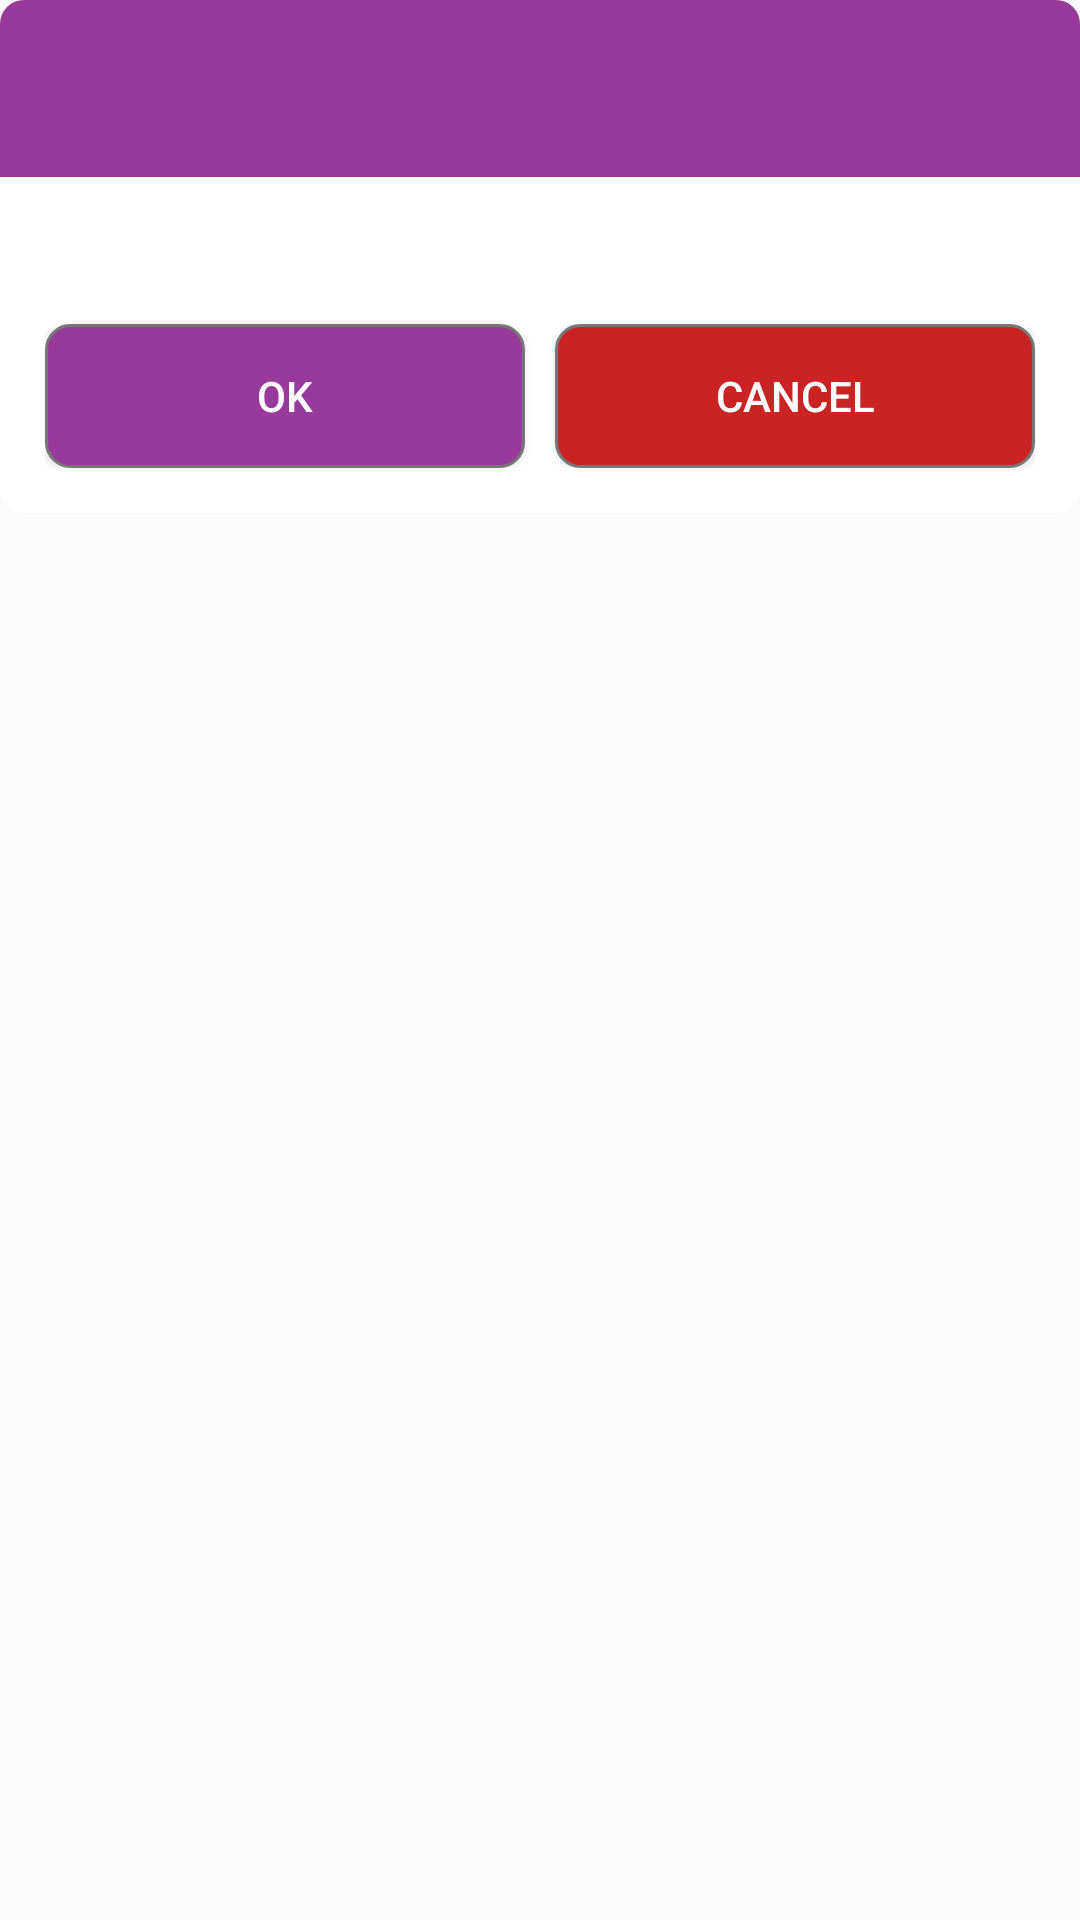

Reconstruct the res/layout file that produces this screen, plus the resources it refers to.
<!-- AndroidManifest.xml: application theme AppTheme -->
<!-- res/layout/dialog_confirm_cancel.xml -->
<?xml version="1.0" encoding="utf-8"?>
<RelativeLayout
    xmlns:android="http://schemas.android.com/apk/res/android"
    xmlns:tools="http://schemas.android.com/tools"
    android:layout_width="match_parent"
    android:layout_height="wrap_content"
    android:background="@android:color/transparent">
    <TextView
        android:id="@+id/header"
        android:layout_width="match_parent"
        android:layout_height="wrap_content"
        android:paddingTop="20dp"
        android:paddingBottom="20dp"
        android:layout_centerHorizontal="true"
        android:textColor="@color/text_color_white"
        android:background="@drawable/half_roundedbutton"
        android:textAlignment="center"/>

    <LinearLayout
        android:layout_width="match_parent"
        android:layout_height="wrap_content"
        android:layout_below="@+id/header"
        android:orientation="vertical"
        android:layout_alignParentStart="true"
        android:background="@drawable/half_background_layout"
        android:padding="15dp">

        <RelativeLayout
            android:id="@+id/coloum_1"
            android:layout_width="match_parent"
            android:layout_height="wrap_content"
            android:orientation="vertical"
            tools:ignore="WebViewLayout">

            <TextView
                android:id="@+id/warning_text"
                android:layout_width="match_parent"
                android:layout_height="wrap_content" />
            <WebView
                android:id="@+id/webview"
                android:layout_width="match_parent"
                android:layout_height="350dp"
                android:visibility="gone"/>
        </RelativeLayout>

        <LinearLayout
            android:id="@+id/button_group"
            android:layout_width="match_parent"
            android:layout_height="wrap_content"
            android:layout_marginTop="15dp"
            android:orientation="horizontal">

            <Button
                android:id="@+id/btn_ok"
                android:layout_width="0dp"
                android:layout_height="wrap_content"
                android:layout_marginEnd="10dp"
                android:layout_weight="1"
                android:background="@drawable/bluebuttonselector"
                android:text="@string/ok"
                android:textColor="@color/text_color_white" />

            <Button
                android:id="@+id/btn_skip"
                android:layout_width="0dp"
                android:layout_height="wrap_content"
                android:layout_weight="1"
                android:background="@drawable/redbuttonselector"
                android:text="@string/cancel"
                android:textColor="@color/text_color_white" />
        </LinearLayout>
    </LinearLayout>

</RelativeLayout>
<!-- resources referenced by this layout -->
<resources>
  <color name="text_color_white">#ffffff</color>
  <!-- drawable bluebuttonselector (drawable) -->
  <?xml version="1.0" encoding="utf-8"?>
  <selector xmlns:android="http://schemas.android.com/apk/res/android">
      <item android:state_pressed="true" android:drawable="@drawable/roundedbutton_pressed"/>
      <item android:state_pressed="false" android:drawable="@drawable/roundedbutton"/>
  </selector>
  <!-- drawable half_background_layout (drawable) -->
  <?xml version="1.0" encoding="utf-8"?>
  <shape xmlns:android="http://schemas.android.com/apk/res/android"
      android:shape="rectangle">
      <solid android:color="@color/text_color_white" />
      <corners android:bottomRightRadius="8dp"
          android:bottomLeftRadius="8dp"/>
  </shape>
  <!-- drawable half_roundedbutton (drawable) -->
  <?xml version="1.0" encoding="utf-8"?>
  <shape xmlns:android="http://schemas.android.com/apk/res/android"
      android:shape="rectangle">
      <solid android:color="@color/colorPrimary" />
      <corners android:topRightRadius="8dp"
          android:topLeftRadius="8dp"/>
  </shape>
  <!-- drawable redbuttonselector (drawable) -->
  <?xml version="1.0" encoding="utf-8"?>
  <selector xmlns:android="http://schemas.android.com/apk/res/android">
      <item android:state_pressed="true" android:drawable="@drawable/red_roundedbutton_pressed"/>
      <item android:state_pressed="false" android:drawable="@drawable/red_roundedbutton"/>
  </selector>
  <string name="cancel">Cancel</string>
  <string name="ok">OK</string>
  <!-- drawable roundedbutton_pressed (drawable) -->
  <?xml version="1.0" encoding="utf-8"?>
  <shape xmlns:android="http://schemas.android.com/apk/res/android"
      android:shape="rectangle">
      <solid android:color="@color/colorPrimaryDark" />
      <corners android:bottomRightRadius="8dp"
          android:bottomLeftRadius="8dp"
          android:topRightRadius="8dp"
          android:topLeftRadius="8dp"/>
      <stroke android:width="@dimen/stroke_width" android:color="@color/gray" />
  </shape>
  <!-- drawable roundedbutton (drawable) -->
  <?xml version="1.0" encoding="utf-8"?>
  <shape xmlns:android="http://schemas.android.com/apk/res/android"
      android:shape="rectangle">
      <solid android:color="@color/colorPrimary" />
      <corners android:bottomRightRadius="8dp"
          android:bottomLeftRadius="8dp"
          android:topRightRadius="8dp"
          android:topLeftRadius="8dp"/>
      <stroke android:width="@dimen/stroke_width" android:color="@color/gray" />
  </shape>
  <color name="colorPrimary">#973a9c</color>
  <!-- drawable red_roundedbutton_pressed (drawable) -->
  <?xml version="1.0" encoding="utf-8"?>
  <shape xmlns:android="http://schemas.android.com/apk/res/android"
      android:shape="rectangle">
      <solid android:color="@color/red_pressed" />
      <corners android:bottomRightRadius="8dp"
          android:bottomLeftRadius="8dp"
          android:topRightRadius="8dp"
          android:topLeftRadius="8dp"/>
      <stroke android:width="@dimen/stroke_width" android:color="@color/gray" />
  </shape>
  <!-- drawable red_roundedbutton (drawable) -->
  <?xml version="1.0" encoding="utf-8"?>
  <shape xmlns:android="http://schemas.android.com/apk/res/android"
      android:shape="rectangle">
      <solid android:color="@color/red" />
      <corners android:bottomRightRadius="8dp"
          android:bottomLeftRadius="8dp"
          android:topRightRadius="8dp"
          android:topLeftRadius="8dp"/>
      <stroke android:width="@dimen/stroke_width" android:color="@color/gray" />
  </shape>
  <color name="colorPrimaryDark">#711a76</color>
  <color name="colorAccent">#D81B60</color>
  <style name="AppTheme.SearchView" parent="Widget.AppCompat.SearchView">
          <item name="searchIcon">@drawable/ic_search</item>
          <item name="closeIcon">@drawable/ic_search_close</item>
      </style>
  <dimen name="stroke_width">1dp</dimen>
  <color name="gray">#777777</color>
  <color name="red_pressed">#711414</color>
  <color name="red">#c92323</color>
</resources>
